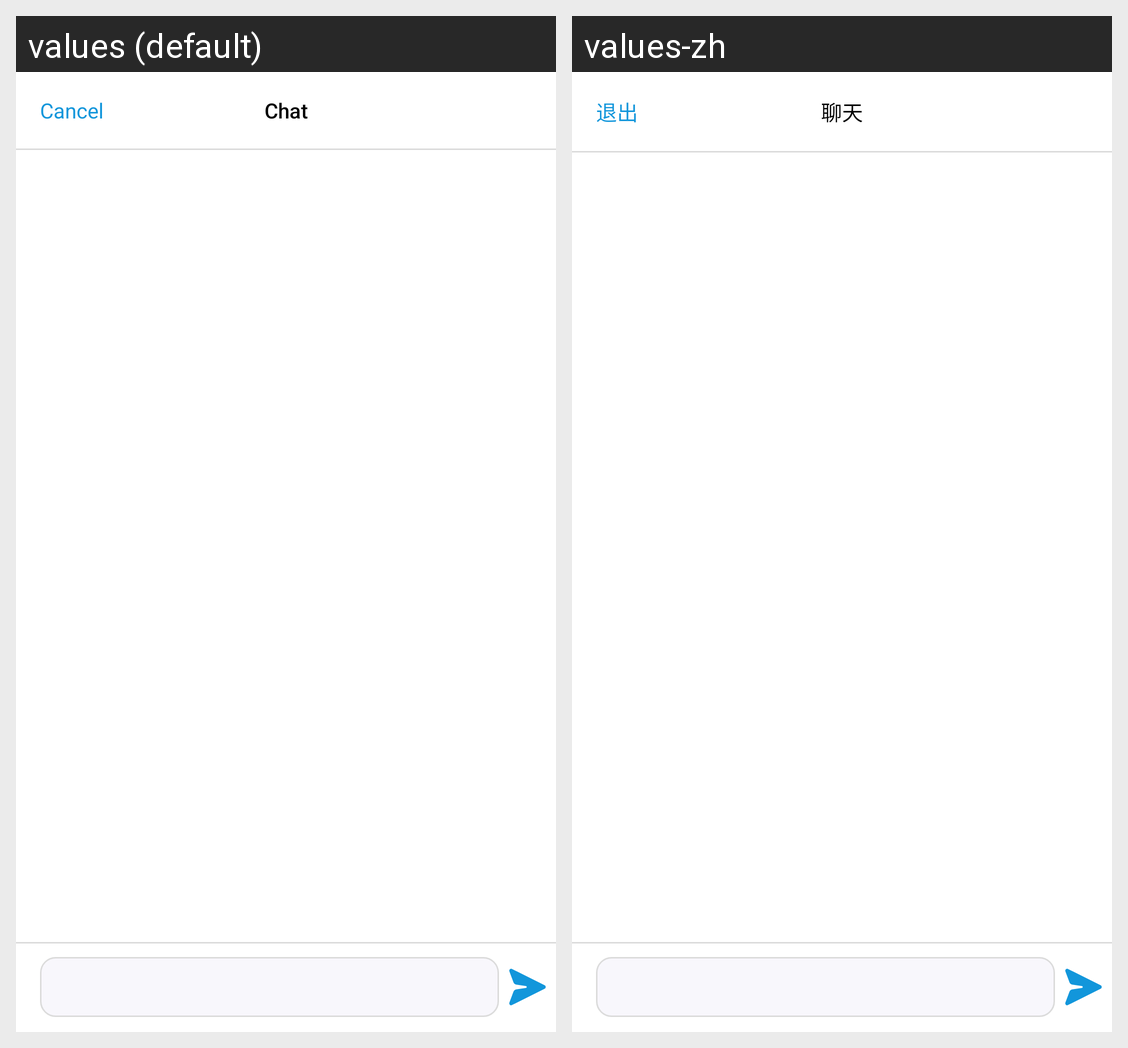

Here is an Android app screen in its default locale and in the app's own translations. Write out the translated-string differences for the strings that appear on this screen.
Android screen res/layout/fragment_chat.xml rendered under 2 locales, left to right: values (default), values-zh. Device: Nexus 5 (rendered at 1080×1920; each locale shown at half size, 540×960, under a caption strip naming it); theme Theme.SimpleMediasoup.
Strings drawn on this screen, with the default value and each locale's value (text and hints the layout hard-codes, and strings that could not be matched under every locale, appear in the picture but are not listed):

cancel
  values: Cancel
  values-zh: 退出

chat
  values: Chat
  values-zh: 聊天
